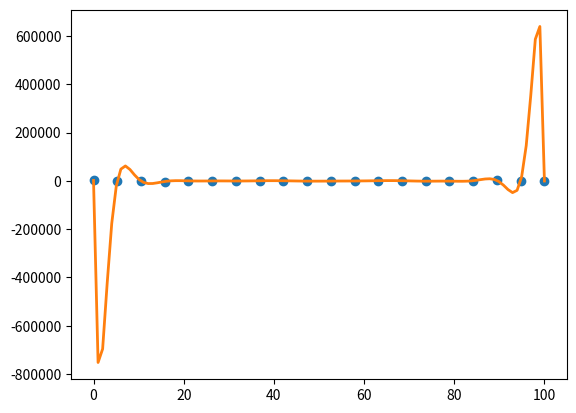

Here is the Python script that generated this plot:
import numpy as np
import matplotlib.pyplot as plt
from numpy.polynomial import Polynomial as Poly

# Computes the lagrange polynomial for (x_i, y_i)
def lagrange_interpolate(x, y):
	if len(x) <= len(y):
		k = len(x) - 1
	else:
		k = len(y) - 1

	min_x = min(x)
	max_x = max(x)
	result = Poly([0],[min_x,max_x],[min_x,max_x]) # Initializing P(x) = 0

	for j in range(0,k+1):
		numerator = Poly([1],[min_x,max_x],[min_x,max_x])
		denominator = 1.0
		for m in range(0,k+1):
			if m != j:
				numerator *= Poly([-x[m],1],[min_x,max_x],[min_x,max_x])
				denominator *= x[j]-x[m]
		result += (numerator/denominator)*y[j]

	print(result)
	return result


def main():
	np.random.seed(11)
	x = np.linspace(0, 100, 20)
	y = np.random.normal(50, 1000, x.shape)
	plt.plot(x, y, 'o')

	p = lagrange_interpolate(x,y)

	p_x, p_y = p.linspace()
	plt.plot(p_x, p_y, lw=2)

	plt.show()
if __name__ == '__main__':
	main()
